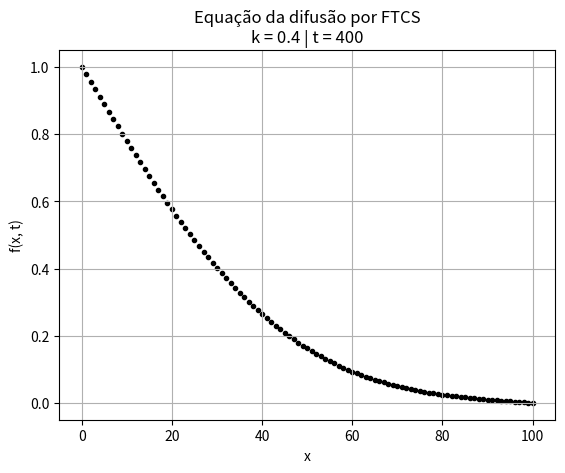

Source code (Python):
'''
Suponhamos que em x = 0 há uma fonte inesgotável de material que
se difunde para x > 0 a partir do instante t = 0, isto é, f(x = 0, t) = 1.
Suponhamos ainda que em x = L há um sumidouro que absorve todo
o material que lá chega, ou seja, f(L, t) = 0. Como condição inicial
supomos que f(x > 0, t = 0) = 0.
No enunciado não é especificado o valor de L. Pode-se usar L = 100,
como na resolução no livro. Além disso, é necessário que se escolha
uma valor para tmax: usaremos tmax = 400 como no livro. Explore os
valores de k. Ex: 0,1 , 0,2 , ... Para quais valores de k o sistema é
estável?
'''
import numpy as np
import matplotlib.pyplot as plt


def ftcs(x0, xf, D, dx, dt, tf):
    f = lambda xi, ti: (1/np.sqrt(4 * np.pi * D * ti)) * np.exp(-(xi**2)/(4 * D * ti))
    k = (D * dt)/(dx**2)
    x = list(np.arange(x0, xf+dx, dx))
    ftemp = np.zeros(len(x))
    ftemp[0] = 1.
    fxt = np.zeros(len(x))
    fxt[0] = 1.
    for t in np.arange(dt, tf, dt):
        for i in range(1, len(x)-1):
            ftemp[i] = fxt[i] + k * (fxt[i-1] - 2 * fxt[i] + fxt[i+1])
        for j in range(1, len(x)-1):
            fxt[j] = ftemp[j]
    return x, fxt


x0 = 0
xf = 100
D = 1.6  # np.arange(1, 6)
dx = 1
dt = 0.25
tf = 400

x, y = ftcs(x0, xf, D, dx, dt, tf)

plt.figure(1)
plt.scatter(x, y, marker='.', c='k')
plt.grid()
plt.title(f'Equação da difusão por FTCS\nk = {(D * dt)/(dx**2)} | t = {tf}')
plt.xlabel('x')
plt.ylabel('f(x, t)')
plt.savefig('ftcs.png')


